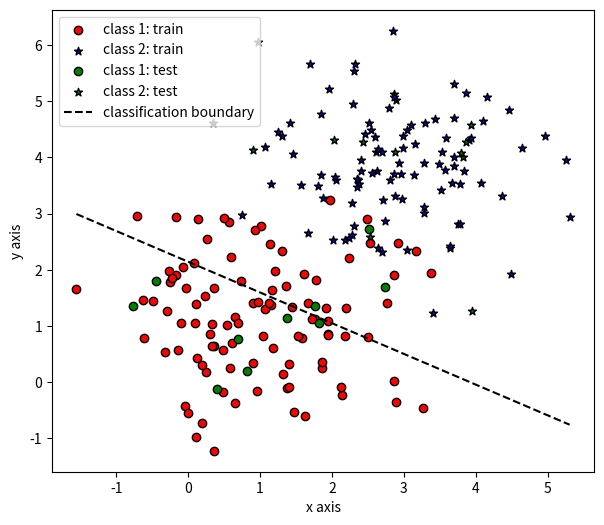

This chart was generated by the following Python code:
import numpy as np
import matplotlib.pyplot as plt

# 设置随机种子
np.random.seed(0)

# 数据生成
n = 100
center1 = np.array([1, 1])
center2 = np.array([3, 4])
X = np.zeros((2 * n, 2))
Y = np.zeros(2 * n)
X[:n, :] = center1 + np.random.randn(n, 2)
X[n:, :] = center2 + np.random.randn(n, 2)
Y[:n] = 1
Y[n:] = -1

# 感知机模型初始化
w = np.zeros(2)
b = 0
learning_rate = 0.1
epochs = 10

# 感知机学习算法
for epoch in range(epochs):
    for i in range(2 * n):
        # 判断是否正确分类
        if Y[i] * (np.dot(w, X[i]) + b) <= 0:
            # 更新权重和偏置
            w += learning_rate * Y[i] * X[i]
            b += learning_rate * Y[i]

# 测试数据生成
m = 10
Xt = np.zeros((2 * m, 2))
Yt = np.zeros(2 * m)
Xt[:m, :] = center1 + np.random.randn(m, 2)
Xt[m:, :] = center2 + np.random.randn(m, 2)
Yt[:m] = 1
Yt[m:] = -1

# 使用感知机模型进行测试
predictions = np.sign(np.dot(Xt, w) + b)
errors = predictions != Yt
error_rate = np.mean(errors)

# 输出错误率
print("Error rate:", error_rate)

# 绘制测试数据及分类界面
plt.figure(figsize=(7, 6))
plt.scatter(X[:n, 0], X[:n, 1], c='red', marker='o', edgecolors='k', label='class 1: train')
plt.scatter(X[n:, 0], X[n:, 1], c='blue', marker='*', edgecolors='k', label='class 2: train')
plt.scatter(Xt[:m, 0], Xt[:m, 1], c='green', marker='o', edgecolors='k', label='class 1: test')
plt.scatter(Xt[m:, 0], Xt[m:, 1], c='green', marker='*', edgecolors='k', label='class 2: test')

# 绘制分类界面
x_vals = np.linspace(min(X[:,0].min(), Xt[:,0].min()), max(X[:,0].max(), Xt[:,0].max()), 300)
y_vals = -(b + w[0] * x_vals) / w[1]
plt.plot(x_vals, y_vals, 'k--', label='classification boundary')

plt.xlabel('x axis')
plt.ylabel('y axis')
plt.legend()
plt.show()
